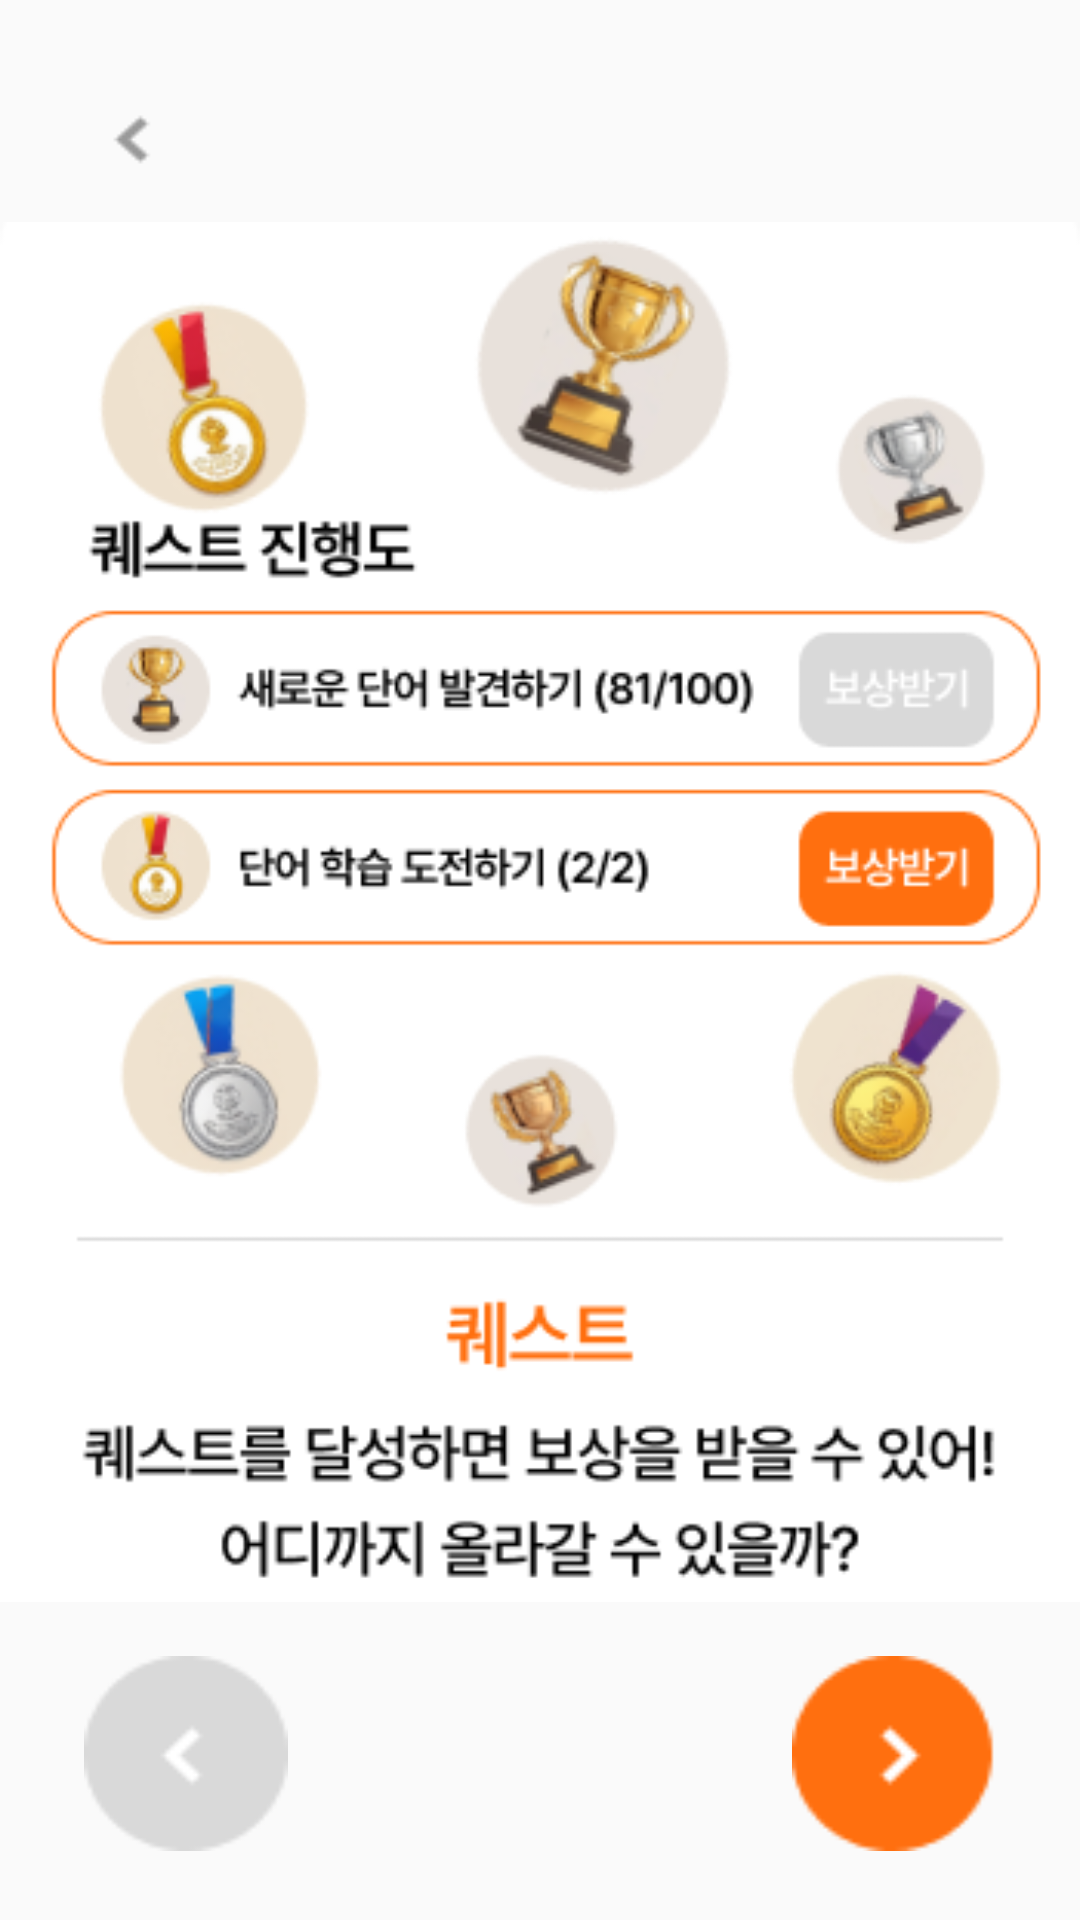

The Android layout XML behind this screen, and the referenced resources:
<!-- AndroidManifest.xml: application theme Theme.BODA -->
<!-- res/layout/popup_guide_quest.xml -->
<?xml version="1.0" encoding="utf-8"?>
<androidx.constraintlayout.widget.ConstraintLayout xmlns:android="http://schemas.android.com/apk/res/android"
    xmlns:app="http://schemas.android.com/apk/res-auto"
    xmlns:tools="http://schemas.android.com/tools"
    android:layout_width="match_parent"
    android:layout_height="match_parent">

    <ImageView
        android:id="@+id/imageView17"
        android:layout_width="360dp"
        android:layout_height="464dp"
        android:layout_marginTop="72dp"
        app:layout_constraintEnd_toEndOf="parent"
        app:layout_constraintHorizontal_bias="0.0"
        app:layout_constraintStart_toStartOf="parent"
        app:layout_constraintTop_toTopOf="parent"
        app:srcCompat="@drawable/guide4" />

    <Button
        android:id="@+id/back4"
        android:layout_width="57dp"
        android:layout_height="51dp"
        android:layout_marginStart="16dp"
        android:background="@drawable/back_gray"
        android:contentDescription="back4"
        app:layout_constraintBottom_toTopOf="@+id/imageView17"
        app:layout_constraintStart_toStartOf="parent"
        app:layout_constraintTop_toTopOf="parent"
        app:layout_constraintVertical_bias="1.0" />

    <Button
        android:id="@+id/next9"
        android:layout_width="68dp"
        android:layout_height="65dp"
        android:layout_marginTop="16dp"
        android:layout_marginEnd="28dp"
        android:background="@drawable/ne"
        android:contentDescription="next9"
        app:layout_constraintEnd_toEndOf="parent"
        app:layout_constraintTop_toBottomOf="@+id/imageView17" />

    <Button
        android:id="@+id/before7"
        android:layout_width="68dp"
        android:layout_height="65dp"
        android:layout_marginStart="28dp"
        android:layout_marginTop="16dp"
        android:background="@drawable/st"
        android:contentDescription="before7"
        app:layout_constraintStart_toStartOf="parent"
        app:layout_constraintTop_toBottomOf="@+id/imageView17" />

</androidx.constraintlayout.widget.ConstraintLayout>
<!-- resources referenced by this layout -->
<resources>
  <!-- drawable back_gray: png bitmap (drawable, 320 bytes) -->
  <!-- drawable guide4: png bitmap (drawable, 58301 bytes) -->
  <!-- drawable ne: png bitmap (drawable, 923 bytes) -->
  <!-- drawable st: png bitmap (drawable, 954 bytes) -->
  <style name="Theme.BODA" parent="Base.Theme.BODA" />
  <style name="Base.Theme.BODA" parent="Theme.AppCompat.DayNight.NoActionBar">
          
          
      </style>
</resources>
